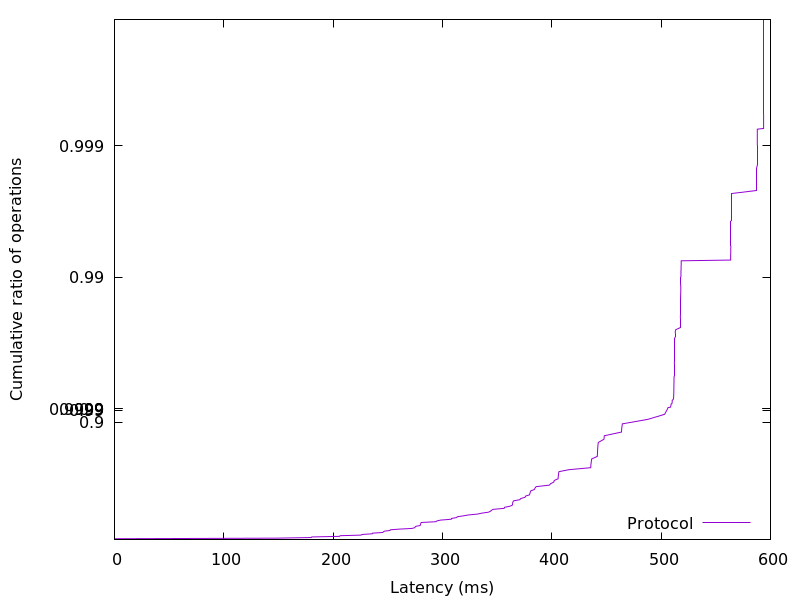

The table this chart was drawn from, first rows:
0.02176, 0.01
0.02227, 0.02
0.0233, 0.03
148, 0.04
179.9, 0.05
180.4, 0.06
205.9, 0.07
206.4, 0.08
225.6, 0.09
226.5, 0.1
235.8, 0.11
236.1, 0.12
245.3, 0.13
246, 0.14
246.7, 0.15
252, 0.16
252.3, 0.17
260.1, 0.18
271.9, 0.19
274.7, 0.2
275, 0.21
275.8, 0.22
279.5, 0.23
279.8, 0.24
280, 0.25
280.1, 0.26
280.6, 0.27
294, 0.28
295, 0.29
298.3, 0.3
308, 0.31
308.3, 0.32
312.9, 0.33
313.6, 0.34
319.1, 0.35
323.8, 0.36
332.2, 0.37
336, 0.38
342, 0.39
343.9, 0.4
344.8, 0.41
346.4, 0.42
356.4, 0.43
356.8, 0.44
361.4, 0.45
363.8, 0.46
364.1, 0.47
364.2, 0.48
364.4, 0.49
365, 0.5
370.8, 0.51
371.6, 0.52
375.6, 0.53
376, 0.54
379.6, 0.55
379.9, 0.56
380.3, 0.57
380.8, 0.58
384, 0.59
384.7, 0.6
385.7, 0.61
... 298 more rows
